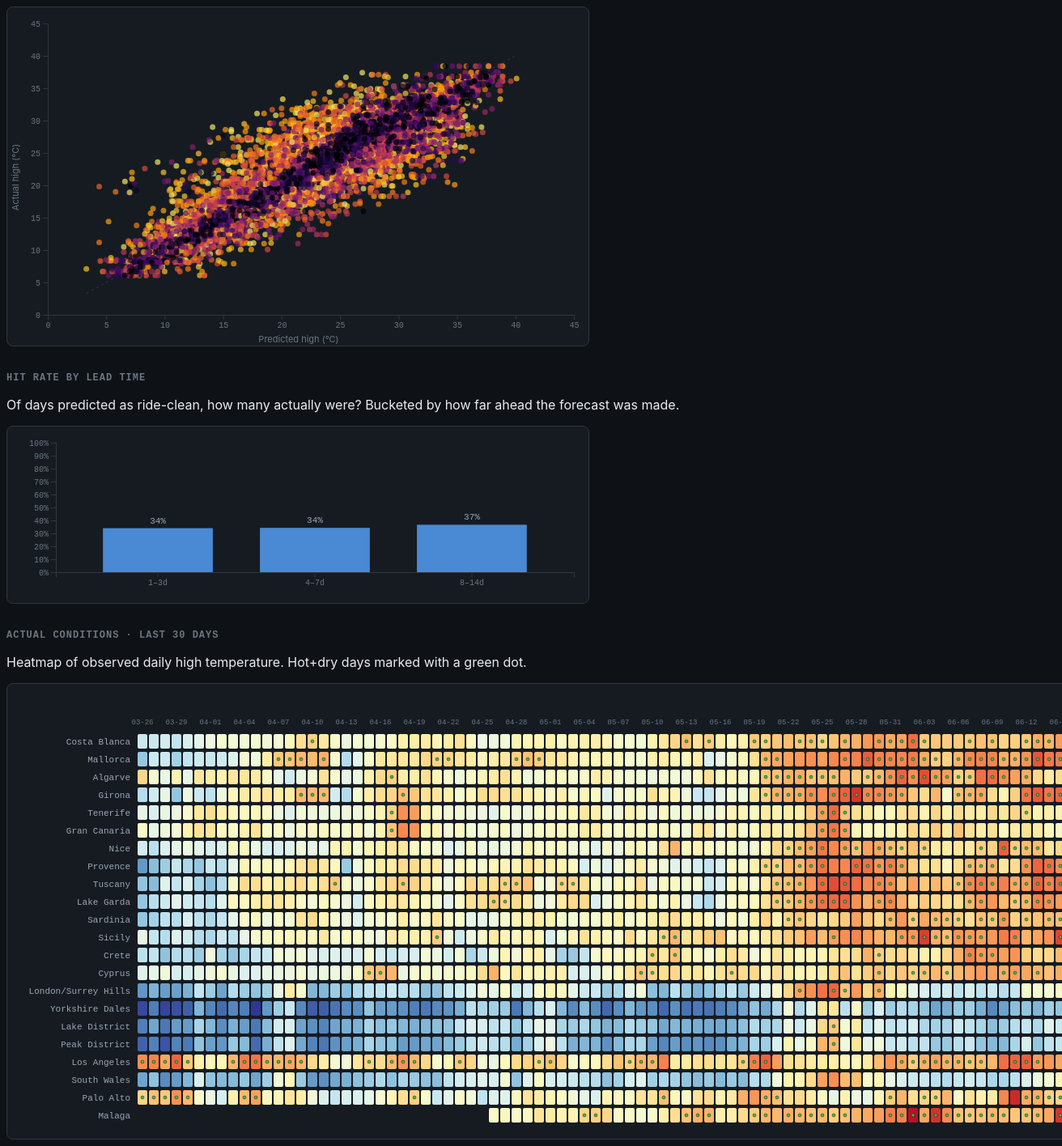
D3 v7 page, settled after 480 driven frames (8 s of simulated time); the page loaded 1 data file(s).


const tt = d3.select("#tt");
function showTip(html, ev) {
  tt.html(html).style("opacity", 1)
    .style("left", (ev.pageX + 12) + "px").style("top", (ev.pageY + 12) + "px");
}
function hideTip() { tt.style("opacity", 0); }

d3.json("data.json").then(data => {
  document.getElementById("hero-meta").textContent =
    `${data.forecasts_count} forecast snapshots · ${data.actuals_count} days of actuals · ${data.calibration.length} matched location-days`;

  // ---- At-a-glance cards
  const cards = d3.select("#cards");
  const calib = data.calibration;
  function card(title, stat, sub) {
    const c = cards.append("div").attr("class", "card");
    c.append("h3").text(title);
    c.append("div").attr("class", "stat").html(stat);
    c.append("div").attr("class", "sub").text(sub);
  }
  if (calib.length) {
    const correct = calib.filter(r => r.predicted_qualify === r.actual_qualify).length;
    const tempErr = d3.mean(calib, r => Math.abs((r.predicted_temp ?? 0) - (r.actual_temp ?? 0)));
    const goPred = calib.filter(r => r.predicted_qualify);
    const hitGo = goPred.filter(r => r.actual_qualify).length;
    card("Correct verdict", `${(100 * correct / calib.length).toFixed(0)}%`, `${correct} / ${calib.length} location-days`);
    card("Mean temp error", `${tempErr.toFixed(1)}°C`, "absolute, all lead times");
    card("'Go' calls hit", goPred.length ? `${(100 * hitGo / goPred.length).toFixed(0)}%` : "—", `${hitGo} / ${goPred.length} predicted-clean days`);
  } else {
    card("Correct verdict", "—", "awaiting matured forecasts");
    card("Mean temp error", "—", "awaiting matured forecasts");
    card("'Go' calls hit", "—", "awaiting matured forecasts");
  }
  card("Actuals coverage", String(data.actuals_count), "days seeded from archive");

  // ---- Calibration scatter (predicted vs actual temp)
  const scatterDiv = d3.select("#scatter");
  if (calib.length) {
    document.getElementById("calib-status").style.display = "none";
    const W = 720, H = 420, M = {t: 20, r: 20, b: 40, l: 50};
    const svg = scatterDiv.append("svg").attr("class", "scatter-svg")
      .attr("width", W).attr("height", H);
    const pts = calib.filter(r => r.predicted_temp != null && r.actual_temp != null);
    const ext = d3.extent(pts.flatMap(r => [r.predicted_temp, r.actual_temp]));
    const x = d3.scaleLinear().domain(ext).nice().range([M.l, W - M.r]);
    const y = d3.scaleLinear().domain(ext).nice().range([H - M.b, M.t]);
    svg.append("g").attr("class", "axis").attr("transform", `translate(0,${H-M.b})`).call(d3.axisBottom(x));
    svg.append("g").attr("class", "axis").attr("transform", `translate(${M.l},0)`).call(d3.axisLeft(y));
    // y=x reference
    svg.append("line").attr("x1", x(ext[0])).attr("x2", x(ext[1]))
      .attr("y1", y(ext[0])).attr("y2", y(ext[1]))
      .attr("stroke", "var(--neutral)").attr("stroke-dasharray", "3 4");
    const colorByLead = d3.scaleSequential(d3.interpolateInferno).domain([0, 14]);
    svg.append("g").selectAll("circle").data(pts).enter().append("circle")
      .attr("cx", d => x(d.predicted_temp)).attr("cy", d => y(d.actual_temp))
      .attr("r", 3.5).attr("fill", d => colorByLead(d.lead_days)).attr("opacity", 0.7)
      .on("mousemove", (ev, d) => showTip(`${d.name} · ${d.target_date}<br>predicted ${d.predicted_temp?.toFixed(1)}°C · actual ${d.actual_temp?.toFixed(1)}°C<br>lead ${d.lead_days}d`, ev))
      .on("mouseleave", hideTip);
    svg.append("text").attr("x", W/2).attr("y", H - 6).attr("text-anchor","middle").attr("fill","var(--fg-3)").attr("font-size",11).text("Predicted high (°C)");
    svg.append("text").attr("transform","rotate(-90)").attr("x", -H/2).attr("y", 14).attr("text-anchor","middle").attr("fill","var(--fg-3)").attr("font-size",11).text("Actual high (°C)");
  }

  // ---- Hit rate by lead time
  const lbDiv = d3.select("#leadbar");
  const buckets = [{label: "1–3d", min: 1, max: 3}, {label: "4–7d", min: 4, max: 7}, {label: "8–14d", min: 8, max: 14}];
  const bucketStats = buckets.map(b => {
    const sub = calib.filter(r => r.lead_days >= b.min && r.lead_days <= b.max);
    const goPred = sub.filter(r => r.predicted_qualify);
    const hits = goPred.filter(r => r.actual_qualify).length;
    return { ...b, n: sub.length, predicted_go: goPred.length, hits, rate: goPred.length ? hits / goPred.length : null };
  });
  const W2 = 720, H2 = 220, M2 = {t: 20, r: 20, b: 40, l: 60};
  const svg2 = lbDiv.append("svg").attr("class","scatter-svg").attr("width", W2).attr("height", H2);
  const x2 = d3.scaleBand().domain(bucketStats.map(b => b.label)).range([M2.l, W2 - M2.r]).padding(0.3);
  const y2 = d3.scaleLinear().domain([0, 1]).range([H2 - M2.b, M2.t]);
  svg2.append("g").attr("class","axis").attr("transform",`translate(0,${H2-M2.b})`).call(d3.axisBottom(x2));
  svg2.append("g").attr("class","axis").attr("transform",`translate(${M2.l},0)`).call(d3.axisLeft(y2).tickFormat(d3.format(".0%")));
  svg2.selectAll("rect.bar").data(bucketStats).enter().append("rect")
    .attr("x", d => x2(d.label)).attr("width", x2.bandwidth())
    .attr("y", d => d.rate == null ? H2-M2.b : y2(d.rate))
    .attr("height", d => d.rate == null ? 0 : H2 - M2.b - y2(d.rate))
    .attr("fill", "var(--accent)").attr("opacity", 0.8)
    .on("mousemove", (ev, d) => showTip(`${d.label}<br>predicted-go: ${d.predicted_go}<br>hits: ${d.hits}<br>rate: ${d.rate==null?"—":(100*d.rate).toFixed(0)+"%"}`, ev))
    .on("mouseleave", hideTip);
  svg2.selectAll("text.lbl").data(bucketStats).enter().append("text")
    .attr("class","lbl")
    .attr("x", d => x2(d.label) + x2.bandwidth()/2)
    .attr("y", d => d.rate == null ? H2-M2.b - 6 : y2(d.rate) - 6)
    .attr("text-anchor","middle").attr("fill","var(--fg-2)").attr("font-size",11).attr("font-family","var(--mono)")
    .text(d => d.rate == null ? "no data yet" : (100*d.rate).toFixed(0) + "%");

  // ---- Actuals heatmap
  const actuals = data.actuals_timeline;
  const hmDiv = d3.select("#actuals-heatmap");
  if (actuals.length) {
    const names = Array.from(new Set(actuals.map(a => a.name)));
    const dates = Array.from(new Set(actuals.map(a => a.date))).sort();
    const cell = 14, lh = 22, padL = 160, padT = 60;
    const W3 = padL + dates.length * cell + 30;
    const H3 = padT + names.length * lh + 20;
    const svg3 = hmDiv.append("svg").attr("class","scatter-svg").attr("width", W3).attr("height", H3);
    const tempExt = d3.extent(actuals, d => d.temp_max);
    const color = d3.scaleSequential(d3.interpolateRdYlBu).domain([tempExt[1], tempExt[0]]);
    // y labels
    svg3.selectAll("text.row").data(names).enter().append("text")
      .attr("class","row").attr("x", padL - 8).attr("y", (_, i) => padT + i * lh + lh*0.7)
      .attr("text-anchor","end").attr("fill","var(--fg-2)").attr("font-size",11).attr("font-family","var(--mono)")
      .text(d => d);
    // x labels (every 3 days)
    svg3.selectAll("text.col").data(dates).enter().append("text")
      .attr("class","col")
      .attr("x", (_, i) => padL + i * cell + cell/2).attr("y", padT - 10)
      .attr("text-anchor","middle").attr("fill","var(--fg-3)").attr("font-size",9).attr("font-family","var(--mono)")
      .text((d,i) => i % 3 === 0 ? d.slice(5) : "");
    // cells
    const byKey = new Map();
    actuals.forEach(a => byKey.set(a.name + "|" + a.date, a));
    names.forEach((n, ri) => {
      dates.forEach((dt, ci) => {
        const a = byKey.get(n + "|" + dt);
        if (!a) return;
        svg3.append("rect")
          .attr("x", padL + ci * cell + 1).attr("y", padT + ri * lh + 2)
          .attr("width", cell - 2).attr("height", lh - 4)
          .attr("fill", color(a.temp_max)).attr("rx", 2)
          .on("mousemove", (ev) => showTip(`${a.name} · ${a.date}<br>${a.temp_max.toFixed(1)}°C · rain ${a.precip_sum.toFixed(1)}mm · wind ${a.wind_max.toFixed(0)}km/h${a.qualify ? "<br><b>RIDE-CLEAN</b>" : ""}`, ev))
          .on("mouseleave", hideTip);
        if (a.qualify) {
          svg3.append("circle")
            .attr("cx", padL + ci * cell + cell/2).attr("cy", padT + ri * lh + lh/2)
            .attr("r", 2).attr("fill", "var(--green)").attr("stroke", "#000").attr("stroke-width", 0.4).attr("pointer-events","none");
        }
      });
    });
  }
});


### data: data.json
{
 "version": 4,
 "generated_at": "2026-06-24T04:45:04+00:00",
 "latest": {
  "generated_at": "2026-06-24T04:15:07+00:00",
  "forecast_date": "2026-06-24",
  "forecast_days": 14,
  "qualify_thresholds": {
   "temp_max_gt": 18,
   "precip_sum_eq": 2,
   "precip_prob_lt": 30,
   "weather_code_in": [
    0,
    1,
    2,
    3
   ],
   "wind_max_lt": 30
  },
  "qualifier_rule": "best_run >= 4 days (cycling-comfort defa…",
  "verdict": "qualifier",
  "outlook": "Outlook: Proper warm-weather windows exi…",
  "results": [
   {
    "name": "Tenerife",
    "peak_temp": 30.5,
    "median_temp": 25.45,
    "best_run": 14,
    "dry_days": 14,
    "best_start": "2026-06-24",
    "best_end": "2026-07-07",
    "qualifier": true,
    "blocker": "can’t string together 4 clean days",
    "score": 1495.0,
    "region": "Atlantic",
    "lat": 28.12,
    "lon": -16.73,
    "daily": "[... 14 items]",
    "slug": "tenerife"
   },
   {
    "name": "Gran Canaria",
    "peak_temp": 29.1,
    "median_temp": 24.2,
    "best_run": 14,
    "dry_days": 14,
    "best_start": "2026-06-24",
    "best_end": "2026-07-07",
    "qualifier": true,
    "blocker": "can’t string together 4 clean days",
    "score": 1494.0,
    "region": "Atlantic",
    "lat": 27.81,
    "lon": -15.74,
    "daily": "[... 14 items]",
    "slug": "gran-canaria"
   },
   {
    "name": "Palo Alto",
    "peak_temp": 32.4,
    "median_temp": 25.95,
    "best_run": 13,
    "dry_days": 14,
    "best_start": "2026-06-23",
    "best_end": "2026-07-05",
    "qualifier": true,
    "blocker": "can’t string together 4 clean days",
    "score": 1396.0,
    "region": "US",
    "lat": 37.44,
    "lon": -122.1,
    "daily": "[... 14 items]",
    "slug": "palo-alto"
   },
   {
    "name": "Los Angeles",
    "peak_temp": 32.7,
    "median_temp": 26.6,
    "best_run": 10,
    "dry_days": 14,
    "best_start": "2026-06-26",
    "best_end": "2026-07-05",
    "qualifier": true,
    "blocker": "can’t string together 4 clean days",
    "score": 1097.0,
    "region": "US",
    "lat": 34.05,
    "lon": -118.2,
    "daily": "[... 14 items]",
    "slug": "los-angeles"
   },
   {
    "name": "Mallorca",
    "peak_temp": 33.8,
    "median_temp": 31.7,
    "best_run": 7,
    "dry_days": 14,
    "best_start": "2026-06-24",
    "best_end": "2026-06-30",
    "qualifier": true,
    "blocker": "can’t string together 4 clean days",
    "score": 801.7,
    "region": "Med",
    "lat": 39.57,
    "lon": 2.65,
    "daily": "[... 14 items]",
    "slug": "mallorca"
   },
   {
    "name": "Costa Blanca",
    "peak_temp": 32.9,
    "median_temp": 30.0,
    "best_run": 7,
    "dry_days": 14,
    "best_start": "2026-07-01",
    "best_end": "2026-07-07",
    "qualifier": true,
    "blocker": "can’t string together 4 clean days",
    "score": 800.0,
    "region": "Med",
    "lat": 38.35,
    "lon": -0.48,
    "daily": "[... 14 items]",
    "slug": "costa-blanca"
   },
   {
    "name": "Cyprus",
    "peak_temp": 30.3,
    "median_temp": 28.65,
    "best_run": 7,
    "dry_days": 14,
    "best_start": "2026-06-24",
    "best_end": "2026-06-30",
    "qualifier": true,
    "blocker": "can’t string together 4 clean days",
    "score": 798.6,
    "region": "Med",
    "lat": 34.78,
    "lon": 32.42,
    "daily": "[... 14 items]",
    "slug": "cyprus"
   },
   {
    "name": "Malaga",
    "peak_temp": 33.8,
    "median_temp": 31.15,
    "best_run": 6,
    "dry_days": 14,
    "best_start": "2026-06-26",
    "best_end": "2026-07-01",
    "qualifier": true,
    "blocker": "can’t string together 4 clean days",
    "score": 701.1,
    "region": "Med",
    "lat": 36.72,
    "lon": -4.42,
    "daily": "[... 14 items]",
    "slug": "malaga"
   },
   "... 14 more items"
  ]
 },
 "hero": {
  "verdict": "go",
  "top_slug": "tenerife",
  "top_name": "Tenerife",
  "top_region": "Atlantic",
  "top_score": 1495.0,
  "top_median_temp": 25.45,
  "top_best_run": 14,
  "lead_window_start": "2026-06-24",
  "lead_window_end": "2026-07-07",
  "go_count": 10,
  "total_count": 22,
  "editorial": "10 destinations are clear for a 4+ day c…",
  "outlook": "Outlook: Proper warm-weather windows exi…",
  "forecast_date": "2026-06-24"
 },
 "changelog": [
  {
   "name": "Tenerife",
   "slug": "tenerife",
   "region": "Atlantic",
   "rank_now": 1,
   "rank_prev": 3,
   "rank_delta": 2,
   "qualifier_now": true,
   "qualifier_prev": true,
   "qualifier_flip": false
  },
  {
   "name": "Gran Canaria",
   "slug": "gran-canaria",
   "region": "Atlantic",
   "rank_now": 2,
   "rank_prev": 1,
   "rank_delta": -1,
   "qualifier_now": true,
   "qualifier_prev": true,
   "qualifier_flip": false
  },
  {
   "name": "Palo Alto",
   "slug": "palo-alto",
   "region": "US",
   "rank_now": 3,
   "rank_prev": 8,
   "rank_delta": 5,
   "qualifier_now": true,
   "qualifier_prev": true,
   "qualifier_flip": false
  },
  {
   "name": "Los Angeles",
   "slug": "los-angeles",
   "region": "US",
   "rank_now": 4,
   "rank_prev": 4,
   "rank_delta": 0,
   "qualifier_now": true,
   "qualifier_prev": true,
   "qualifier_flip": false
  },
  {
   "name": "Mallorca",
   "slug": "mallorca",
   "region": "Med",
   "rank_now": 5,
   "rank_prev": 10,
   "rank_delta": 5,
   "qualifier_now": true,
   "qualifier_prev": true,
   "qualifier_flip": false
  },
  {
   "name": "Costa Blanca",
   "slug": "costa-blanca",
   "region": "Med",
   "rank_now": 6,
   "rank_prev": 5,
   "rank_delta": -1,
   "qualifier_now": true,
   "qualifier_prev": true,
   "qualifier_flip": false
  },
  {
   "name": "Cyprus",
   "slug": "cyprus",
   "region": "Med",
   "rank_now": 7,
   "rank_prev": 7,
   "rank_delta": 0,
   "qualifier_now": true,
   "qualifier_prev": true,
   "qualifier_flip": false
  },
  {
   "name": "Malaga",
   "slug": "malaga",
   "region": "Med",
   "rank_now": 8,
   "rank_prev": 9,
   "rank_delta": 1,
   "qualifier_now": true,
   "qualifier_prev": true,
   "qualifier_flip": false
  },
  "... 14 more items"
 ],
 "narratives": [],
 "forecasts_count": 57,
 "actuals_count": 89,
 "calibration": [
  {
   "snapshot_date": "2026-04-27",
   "target_date": "2026-04-27",
   "name": "Cyprus",
   "lead_days": 0,
… [head cut at 6 KiB]